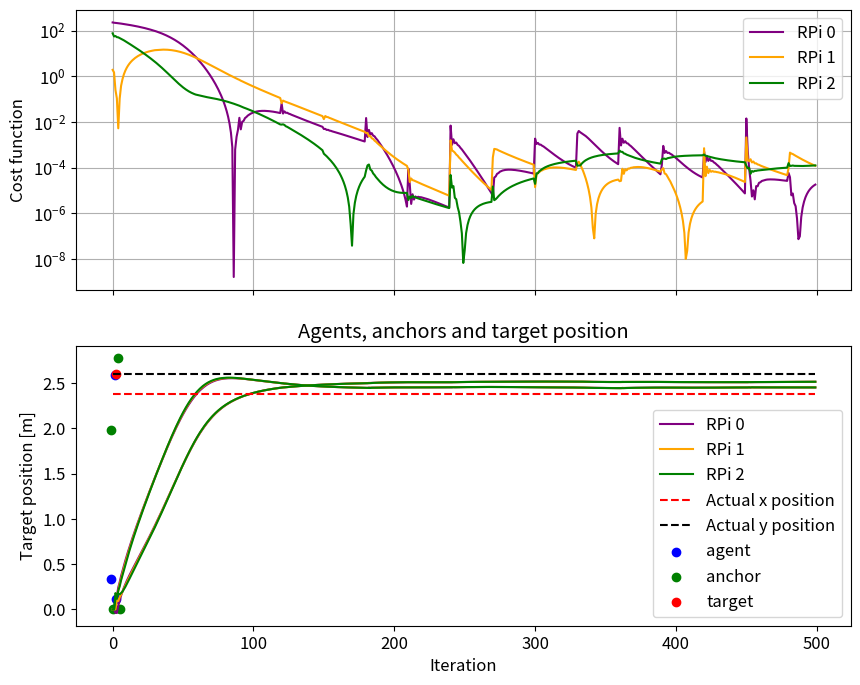

Here is the Python script that generated this plot:
"""
Romain Englebert - Master's Thesis
© 2025 Romain Englebert.
"""


import numpy as np
import matplotlib.pyplot as plt
import random
plt.rcParams.update({'font.size': 12})


def initialize_neighbors(m):
    """
    Initialize neighbors based on adjacent matrix.
    """
    neighbors_index = []

    # Fill neighbors based on adjacency matrix
    for i in range(len(m)):
        neighbors_index.append([])
        for j in range(len(m[i])):
            if m[i][j] != 0:
                neighbors_index[i].append(j)
    return neighbors_index


# ---------- Utils for localization ------------

IPS = ["192.168.164.86",
       "192.168.164.107",
       "192.168.164.55"]


agents_position = [[-0.91, 0.3], [2.67, 0.12], [1.63, 2.59]]
anchor_position = [[0.0, 0.0], [4.06, 2.77], [5.01, 0.0], [-1.32, 1.98]]
target_position = [2.38, 2.6]
agents_distance = []  # Actual distances between target and each agent

d = ''
for i in range(len(agents_position)):
    agents_distance.append(round(np.linalg.norm(np.array(target_position) - np.array(agents_position[i])), 4))
    d += f'{IPS[i]}:{agents_position[i][0]},{agents_position[i][1]},{round(np.linalg.norm(np.array(target_position) - np.array(agents_position[i])), 4)} '
print(d)

# ------------ Gradient descent --------------

# Global variables

ADJACENCY = [[1, 1, 0],
             [1, 1, 1],
             [0, 1, 1]]


NEIGHBORS_INDEX = initialize_neighbors(ADJACENCY)

T = 500  # Iterations

state = np.zeros((T+1, len(ADJACENCY), 6))  # [x1, x2, z1, z2, g1, g2]
gradient = np.zeros((len(ADJACENCY), T))  # For plot
f = np.zeros((len(ADJACENCY), T))  # For plot (cost function)
y = np.zeros((len(ADJACENCY), T))  # For plot
x = np.zeros((len(ADJACENCY), T))  # For plot

gamma = 2e-3  # Step

# --------- Model of the time averaged error ----------
# This will lead to a static error at the end

RMS_dist_error = 0.1  # RMS error of measurements over distance (not time)
for i in range(len(agents_distance)):
    cal_error = random.uniform(-0.1, 0.1)  # Calibration model error because different calibration over each device
    agents_distance[i] += random.gauss(cal_error, RMS_dist_error)


RMS_pos_error = 0.0  # RMS error of position over distance due to the RMS_dist_error
for i in range(len(agents_position)):
    anchor_pos_error = random.uniform(-0.0, 0.0)  # Positioning error of the anchors
    agents_position[i][0] += random.gauss(anchor_pos_error, RMS_pos_error)
    agents_position[i][1] += random.gauss(anchor_pos_error, RMS_pos_error)


for t in range(T):

    for n in range(len(ADJACENCY)):

        position = agents_position[n]
        distance = agents_distance[n]

        # Time variation of measures
        # Every 30 iteration, a new measure is performed
        if t%30 == 0:
            RMS_time_dist = 0.001 + 0.001*distance
            distance += random.gauss(0, RMS_time_dist)
            position[0] += random.gauss(0, RMS_time_dist)
            position[1] += random.gauss(0, RMS_time_dist)


        xi_t = np.array(state[t][n][0:2])
        zi_t = np.array(state[t][n][2:4])

        wijxj = np.zeros(2)
        wijzj = np.zeros(2)
        wijgj = np.zeros(2)
        for j in NEIGHBORS_INDEX[n]:
            wij = np.array(ADJACENCY[n][j] / sum(ADJACENCY[n]))
            xj_t = np.array(state[t][j][0:2])
            zj_t = np.array(state[t][j][2:4])
            gj_t = np.array(state[t][j][4:6])
            wijxj += wij*xj_t
            wijzj += wij*zj_t
            wijgj += wij*gj_t

        gi_t = state[t][n][4:6]

        state[t+1][n][0:2] = wijxj - zi_t - gamma * gi_t  # xi_{t+1}
        state[t+1][n][2:4] = wijzj - gamma * gi_t + gamma * wijgj  # zi_{t+1}
        xi_t1 = np.array(state[t+1][n][0:2])
        state[t+1][n][4:6] = 4 * (distance**2 - np.linalg.norm(xi_t1 - position)**2) * (position - xi_t1)  # gi_{t+1}

        f[n][t] = (distance**2 - np.linalg.norm(xi_t1 - position)**2)**2
        x[n][t] = state[t][n][0]
        y[n][t] = state[t][n][1]

fig, axs = plt.subplots(2, 1, figsize=(10, 8), sharex=True)

color=['purple', 'orange', 'green']
for n in range(len(agents_position)):
    axs[0].plot(f[n], label=f'RPi {n}', color=color[n])
    axs[1].plot(x[n], label=f'RPi {n}', color=color[n])
    axs[1].plot(y[n], color=color[n])

axs[1].plot([target_position[0]]*len(f[0]), label='Actual x position', color='red', linestyle='--')
axs[1].plot([target_position[1]]*len(f[0]), label='Actual y position', color='black', linestyle='--')
axs[0].set_ylabel('Cost function')
axs[1].set_ylabel('Target position [m]')
axs[1].set_xlabel('Iteration')
axs[0].set_yscale('log')
axs[0].grid()
axs[1].grid()
axs[1].legend()
axs[0].legend()
plt.savefig('simu_loc.png')
plt.show()

print(f'x error: {abs(x[0][-1]-target_position[0])*100} cm')
print(f'y error: {abs(y[0][-1]-target_position[1])*100} cm')
print(f'Distance from actual target: {np.sqrt((y[0][-1]-target_position[1])**2+(x[0][-1]-target_position[0])**2)*100} cm')

plt.scatter(agents_position[0][0], agents_position[0][1], color='blue', label='agent')
for n in range(1, len(agents_position)):
    plt.scatter(agents_position[n][0], agents_position[n][1], color='blue')

plt.scatter(anchor_position[0][0], anchor_position[0][1], color='green', label='anchor')
for n in range(1, len(anchor_position)):
    plt.scatter(anchor_position[n][0], anchor_position[n][1], color='green')

plt.scatter(target_position[0], target_position[1], color='red', label='target')
plt.title("Agents, anchors and target position")
plt.grid()
plt.legend()
plt.show()
